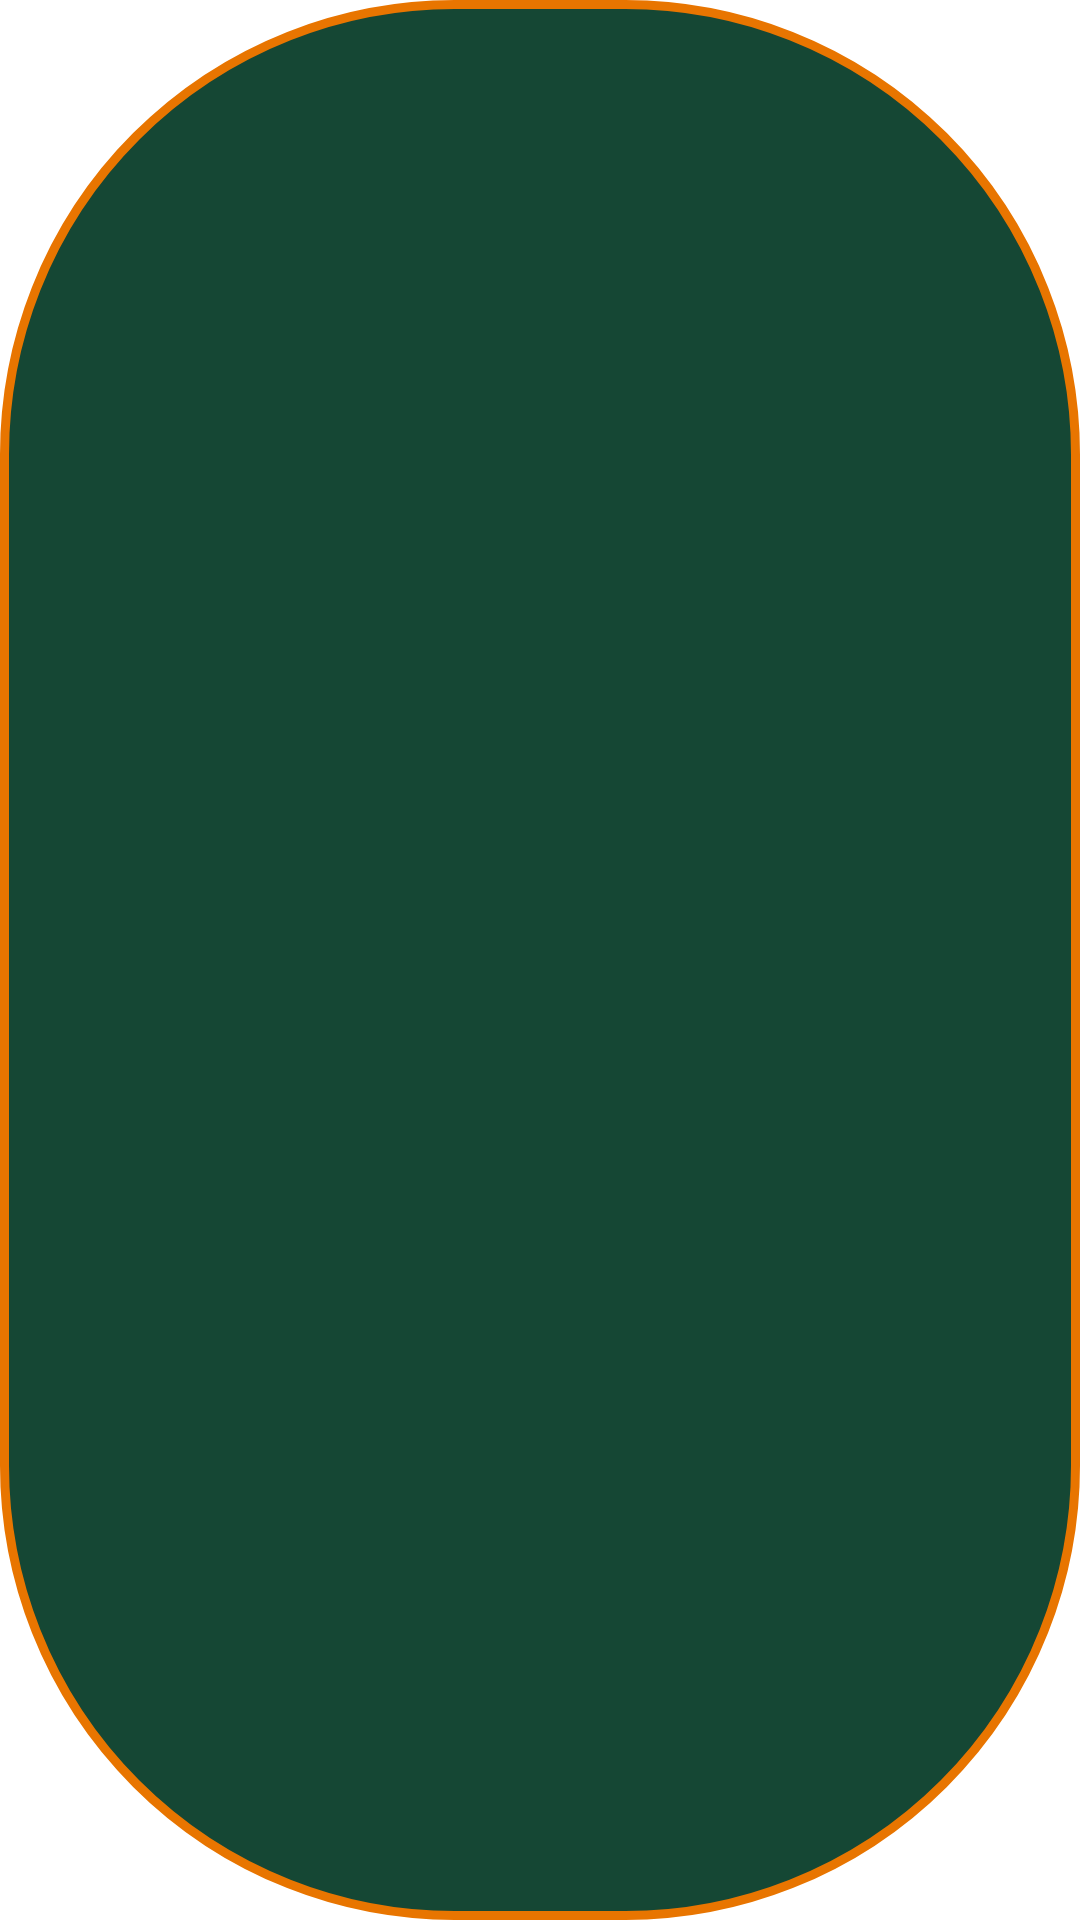

Android layout source for this screen:
<!-- AndroidManifest.xml: application theme Theme.HappeningsApp -->
<!-- res/layout/custom_toast.xml -->
<?xml version="1.0" encoding="utf-8"?>
<LinearLayout xmlns:android="http://schemas.android.com/apk/res/android"
    android:id="@+id/custom_toast_layout"
    android:layout_width="fill_parent"
    android:layout_height="wrap_content"
    android:background="@drawable/toast_background"
    android:orientation="horizontal"
    android:layout_gravity="bottom|center_horizontal"

    android:padding="8dp"

    android:layout_marginBottom="16dp"
    android:layout_marginHorizontal="50dp"
    >
    








    <TextView
        android:id="@+id/toastTextView"
        android:layout_width="match_parent"
        android:layout_height="wrap_content"

        android:textColor="#FFF"
        android:textSize="20sp"
        android:textAlignment="center"

        android:layout_marginHorizontal="20dp"
        android:layout_marginVertical="4dp"
        />

</LinearLayout>
<!-- resources referenced by this layout -->
<resources>
  <!-- drawable toast_background (drawable) -->
  <?xml version="1.0" encoding="utf-8"?>
  <shape xmlns:android="http://schemas.android.com/apk/res/android">
  
      <corners android:radius = "150dp"/>
      <stroke android:color="@color/orangeUTD" android:width="3dp"/>
      <solid android:color="@color/greenUTD"/>
  </shape>
  <!-- mipmap ic_app_icon_v3_foreground: webp bitmap (mipmap-hdpi, 4916 bytes) -->
  <style name="Theme.HappeningsApp" parent="Theme.MaterialComponents.DayNight.DarkActionBar">
          
          <item name="colorPrimary">@color/greenUTD</item>
          <item name="colorPrimaryVariant">@color/greenLightUTD</item>
          <item name="colorOnPrimary">@color/white</item>
          
          <item name="colorSecondary">@color/orangeUTD</item>
          <item name="colorSecondaryVariant">@color/orangeLightUTD</item>
          <item name="colorOnSecondary">@color/black</item>
          
          <item name="android:statusBarColor">?attr/colorPrimaryVariant</item>
          
      </style>
  <color name="orangeUTD">#e87500</color>
  <color name="greenUTD">#154734</color>
  <color name="greenLightUTD">#1d6248</color>
  <color name="white">#FFFFFFFF</color>
  <color name="orangeLightUTD">#ff8c1a</color>
  <color name="black">#FF000000</color>
</resources>
